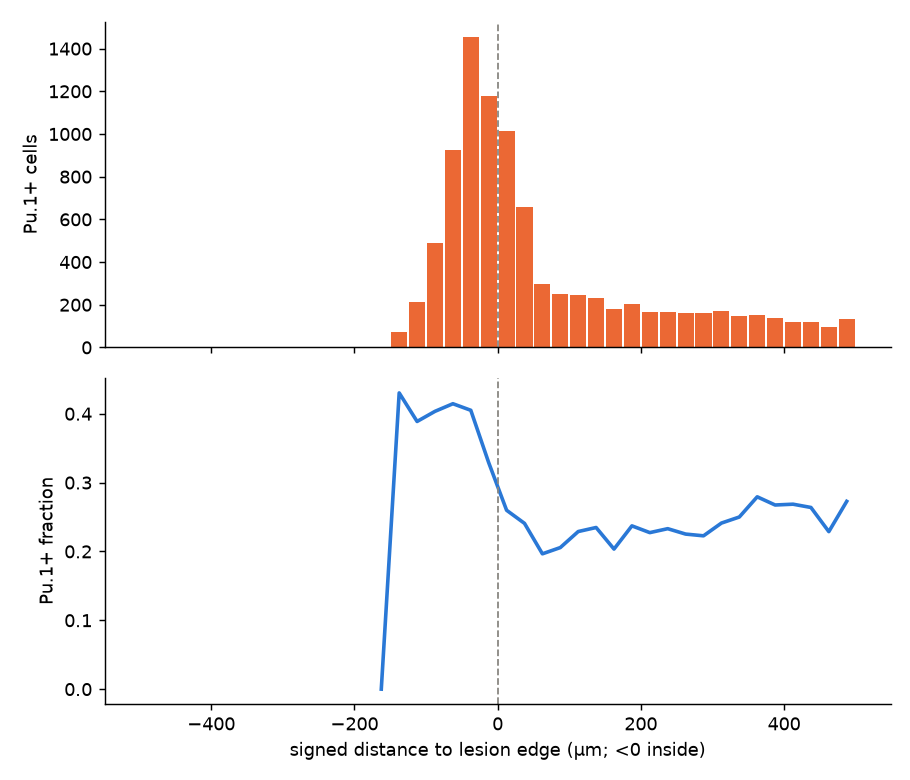

Source data for this figure (header and first rows):
n_cells, n_pos, frac_pos, center_um
0, 0, , -487.5
0, 0, , -462.5
0, 0, , -437.5
0, 0, , -412.5
0, 0, , -387.5
0, 0, , -362.5
0, 0, , -337.5
0, 0, , -312.5
0, 0, , -287.5
0, 0, , -262.5
0, 0, , -237.5
0, 0, , -212.5
0, 0, , -187.5
5, 0, 0.0, -162.5
172, 74, 0.4302, -137.5
553, 215, 0.3888, -112.5
1207, 487, 0.4035, -87.5
2229, 924, 0.4145, -62.5
3590, 1454, 0.405, -37.5
3584, 1179, 0.329, -12.5
3899, 1013, 0.2598, 12.5
2733, 658, 0.2408, 37.5
1501, 295, 0.1965, 62.5
1211, 249, 0.2056, 87.5
1066, 244, 0.2289, 112.5
984, 231, 0.2348, 137.5
875, 178, 0.2034, 162.5
856, 203, 0.2371, 187.5
739, 168, 0.2273, 212.5
708, 165, 0.2331, 237.5
706, 159, 0.2252, 262.5
723, 161, 0.2227, 287.5
709, 171, 0.2412, 312.5
596, 149, 0.25, 337.5
537, 150, 0.2793, 362.5
516, 138, 0.2674, 387.5
443, 119, 0.2686, 412.5
451, 119, 0.2639, 437.5
424, 97, 0.2288, 462.5
484, 132, 0.2727, 487.5
